28-way image classification set "infrared_dataset" from GitHub (kk-2m/AnimalClassification-IFOR); label vocabulary: acryllium vulturinum, aepyceros melampus, bos taurus, capra aegagrus, cephalophus nigrifrons, crax rubra, paca, dasyprocta punctata, equus quagga, giraffa camelopardalis, leopardus pardalis, african elephant, madoqua guentheri, mazama americana, mazama temama, meleagris ocellata, mitu tuberosum, nasua narica, panthera onca, papio anubis, pecari tajacu, phacochoerus africanus, psophia leucoptera, puma, syncerus caffer, south american tapir, tayassu pecari, urocyon cinereoargenteus.

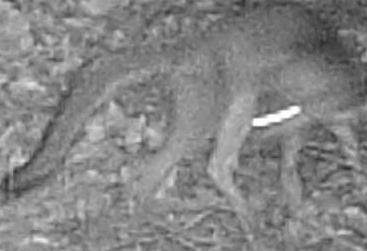
Label: urocyon cinereoargenteus

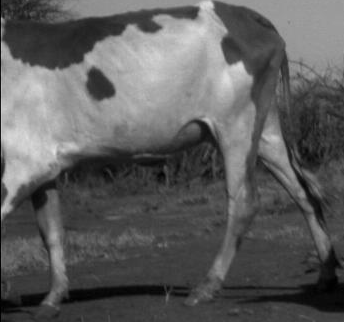
Label: bos taurus

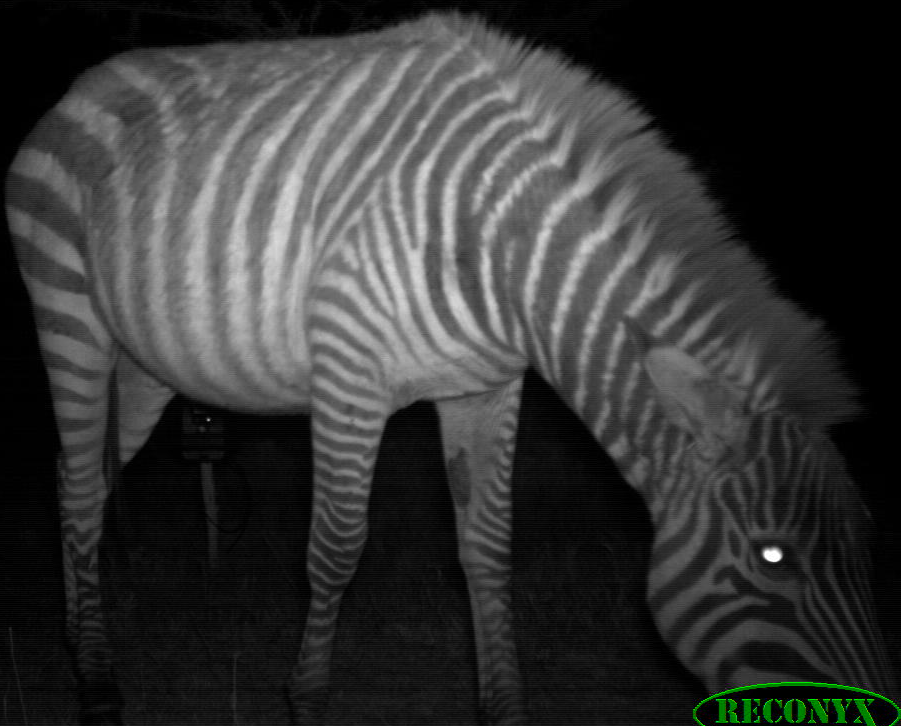
Label: equus quagga

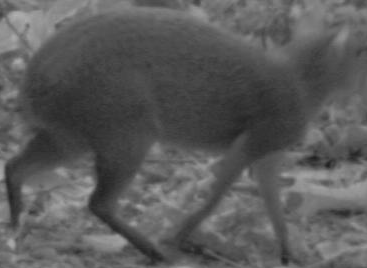
Label: dasyprocta punctata

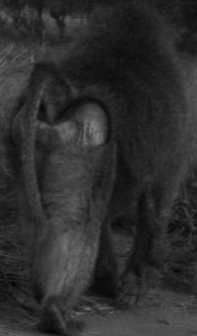
Label: papio anubis

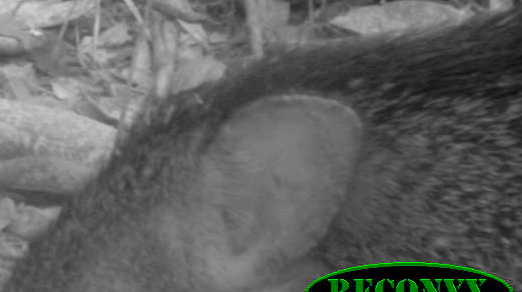
Label: pecari tajacu
